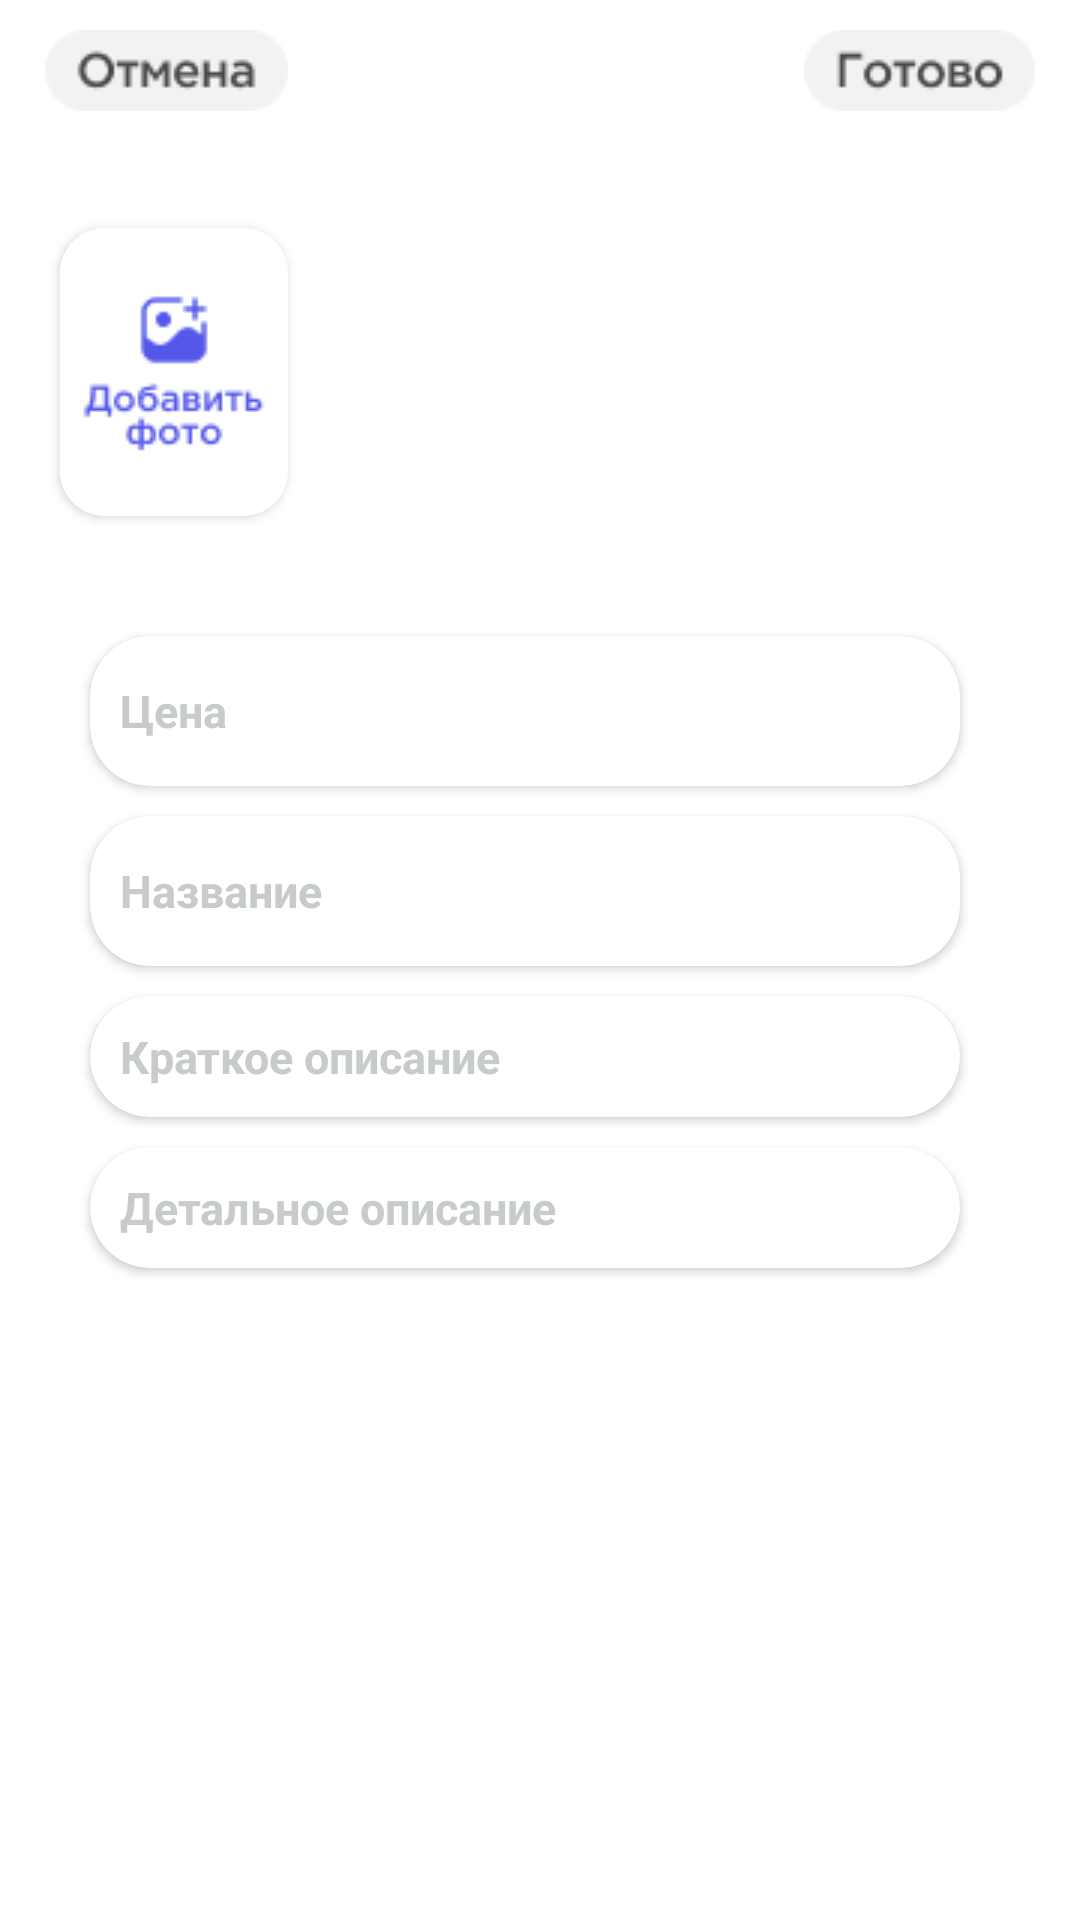

The Android layout XML behind this screen, and the referenced resources:
<!-- AndroidManifest.xml: application theme Theme.Neobis_Android_Chapter8 -->
<!-- res/layout/fragment_edit_product.xml -->
<?xml version="1.0" encoding="utf-8"?>
<androidx.constraintlayout.widget.ConstraintLayout xmlns:android="http://schemas.android.com/apk/res/android"
    xmlns:tools="http://schemas.android.com/tools"
    xmlns:app="http://schemas.android.com/apk/res-auto"
    android:layout_width="match_parent"
    android:layout_height="match_parent"
    tools:context=".view.products.EditProductFragment">

    <androidx.constraintlayout.widget.ConstraintLayout
        android:id="@+id/constraintLayout"
        android:layout_width="match_parent"
        android:layout_height="wrap_content"
        app:layout_constraintEnd_toEndOf="parent"
        app:layout_constraintStart_toStartOf="parent"
        app:layout_constraintTop_toTopOf="parent">

        <ImageView
            android:id="@+id/btn_cancel"
            android:layout_width="wrap_content"
            android:layout_height="wrap_content"
            android:layout_marginStart="15dp"
            android:layout_marginTop="10dp"
            android:src="@drawable/cancel_edit_profile"
            app:layout_constraintStart_toStartOf="parent"
            app:layout_constraintTop_toTopOf="parent" />

        <ImageView
            android:id="@+id/btn_ready"
            android:layout_width="wrap_content"
            android:layout_height="wrap_content"
            android:layout_marginTop="10dp"
            android:layout_marginEnd="15dp"
            android:src="@drawable/ready_exit_profile"
            app:layout_constraintEnd_toEndOf="parent"
            app:layout_constraintTop_toTopOf="parent" />

    </androidx.constraintlayout.widget.ConstraintLayout>


    <androidx.cardview.widget.CardView
        android:id="@+id/image_holder"
        android:layout_width="wrap_content"
        android:layout_height="wrap_content"
        android:layout_marginStart="20dp"
        android:layout_marginTop="10dp"
        android:layout_marginBottom="10dp"
        android:backgroundTint="#F6F7F7"
        app:cardCornerRadius="15dp"
        app:layout_constraintBottom_toBottomOf="parent"
        app:layout_constraintStart_toStartOf="parent"
        app:layout_constraintTop_toTopOf="parent"
        app:layout_constraintVertical_bias="0.126"
        tools:ignore="ExtraText">>

        <ImageView
            android:id="@+id/add_product_img"
            android:layout_width="match_parent"
            android:layout_height="wrap_content"
            android:layout_gravity="center"
            android:src="@drawable/add_product_img" />
    </androidx.cardview.widget.CardView>

    <LinearLayout
        android:id="@+id/image_container"
        android:layout_width="0dp"
        android:layout_height="0dp"
        android:layout_marginStart="10dp"
        android:layout_marginEnd="10dp"
        android:orientation="horizontal"
        app:layout_constraintBottom_toBottomOf="@+id/image_holder"
        app:layout_constraintEnd_toEndOf="parent"
        app:layout_constraintHorizontal_bias="1.0"
        app:layout_constraintStart_toEndOf="@+id/image_holder"
        app:layout_constraintTop_toTopOf="@+id/image_holder"
        app:layout_constraintVertical_bias="0.0" />

    <androidx.cardview.widget.CardView
        android:id="@+id/nameOfProduct"
        android:layout_width="match_parent"
        android:layout_height="50dp"
        android:layout_marginStart="30dp"
        android:layout_marginTop="40dp"
        android:layout_marginEnd="40dp"
        app:cardBackgroundColor="@color/white"
        app:cardCornerRadius="20dp"
        app:layout_constraintEnd_toEndOf="parent"
        app:layout_constraintStart_toStartOf="parent"
        app:layout_constraintTop_toBottomOf="@+id/image_holder"
        tools:ignore="ExtraText">

        <com.google.android.material.textfield.TextInputEditText
            android:id="@+id/inputPrice"
            android:layout_width="match_parent"
            android:layout_height="match_parent"
            android:layout_marginStart="10dp"
            android:background="@android:color/transparent"
            android:hint="Цена"
            android:imeOptions="actionNext"
            android:inputType="textMultiLine"
            android:textColorHint="#C7CBCB"
            android:textSize="15sp"
            android:textStyle="bold"
            tools:ignore="SpeakableTextPresentCheck" />
    </androidx.cardview.widget.CardView>


    <androidx.cardview.widget.CardView
        android:id="@+id/priceOfProduct"
        android:layout_width="match_parent"
        android:layout_height="50dp"
        android:layout_marginStart="30dp"
        android:layout_marginTop="10dp"
        android:layout_marginEnd="40dp"
        app:cardBackgroundColor="@color/white"
        app:cardCornerRadius="20dp"
        app:layout_constraintEnd_toEndOf="parent"
        app:layout_constraintStart_toStartOf="parent"
        app:layout_constraintTop_toBottomOf="@+id/nameOfProduct"
        tools:ignore="ExtraText">

        <com.google.android.material.textfield.TextInputEditText
            android:id="@+id/inputName"
            android:layout_width="match_parent"
            android:layout_height="match_parent"
            android:layout_marginStart="10dp"
            android:background="@android:color/transparent"
            android:hint="Название"
            android:imeOptions="actionNext"
            android:inputType="textMultiLine"
            android:maxLines="2"
            android:textColorHint="#C7CBCB"
            android:textSize="15sp"
            android:textStyle="bold"
            tools:ignore="SpeakableTextPresentCheck" />
    </androidx.cardview.widget.CardView>

    <androidx.cardview.widget.CardView
        android:id="@+id/manufacturerOfProduct"
        android:layout_width="match_parent"
        android:layout_height="wrap_content"
        android:layout_marginStart="30dp"
        android:layout_marginTop="10dp"
        android:layout_marginEnd="40dp"
        app:cardBackgroundColor="@color/white"
        app:cardCornerRadius="20dp"
        app:layout_constraintEnd_toEndOf="parent"
        app:layout_constraintStart_toStartOf="parent"
        app:layout_constraintTop_toBottomOf="@+id/priceOfProduct">

        <com.google.android.material.textfield.TextInputEditText
            android:id="@+id/inputShortDesc"
            android:layout_width="match_parent"
            android:layout_height="match_parent"
            android:layout_marginTop="10dp"
            android:layout_marginBottom="10dp"
            android:layout_marginStart="10dp"
            android:layout_marginEnd="15dp"
            android:background="@android:color/transparent"
            android:hint="Краткое описание"
            android:imeOptions="actionNext"
            android:inputType="textMultiLine"
            android:maxLines="50"
            android:lineSpacingExtra="8dp"
            android:textColorHint="#C7CBCB"
            android:textSize="15sp"
            android:textStyle="bold"
            tools:ignore="SpeakableTextPresentCheck" />
    </androidx.cardview.widget.CardView>

    <androidx.cardview.widget.CardView
        android:id="@+id/quantityOfProduct"
        android:layout_width="match_parent"
        android:layout_height="wrap_content"
        android:layout_marginStart="30dp"
        android:layout_marginTop="10dp"
        android:layout_marginEnd="40dp"
        app:cardBackgroundColor="@color/white"
        app:cardCornerRadius="20dp"
        app:layout_constraintEnd_toEndOf="parent"
        app:layout_constraintStart_toStartOf="parent"
        app:layout_constraintTop_toBottomOf="@+id/manufacturerOfProduct">

        <com.google.android.material.textfield.TextInputEditText
            android:id="@+id/inputFullDesc"
            android:layout_width="match_parent"
            android:layout_height="match_parent"
            android:layout_marginBottom="10dp"
            android:layout_marginTop="10dp"
            android:layout_marginStart="10dp"
            android:layout_marginEnd="15dp"
            android:background="@android:color/transparent"
            android:hint="Детальное описание"
            android:imeOptions="actionDone"
            android:inputType="textMultiLine"
            android:maxLines="50"
            android:lineSpacingExtra="8dp"
            android:textColorHint="#C7CBCB"
            android:textSize="15sp"
            android:textStyle="bold"
            tools:ignore="SpeakableTextPresentCheck" />

    </androidx.cardview.widget.CardView>

</androidx.constraintlayout.widget.ConstraintLayout>
<!-- resources referenced by this layout -->
<resources>
  <color name="white">#FFFFFFFF</color>
  <!-- drawable add_product_img: png bitmap (drawable, 2192 bytes) -->
  <!-- drawable cancel_edit_profile: png bitmap (drawable, 1660 bytes) -->
  <!-- drawable ready_exit_profile: png bitmap (drawable, 1577 bytes) -->
  <style name="Theme.Neobis_Android_Chapter8" parent="Theme.MaterialComponents.DayNight.DarkActionBar">
          
          <item name="colorPrimary">@color/purple_500</item>
          <item name="colorPrimaryVariant">@color/purple_700</item>
          <item name="colorOnPrimary">@color/white</item>
          
          <item name="colorSecondary">@color/teal_200</item>
          <item name="colorSecondaryVariant">@color/teal_700</item>
          <item name="colorOnSecondary">@color/black</item>
          
          <item name="android:statusBarColor">?attr/colorPrimaryVariant</item>
          
      </style>
  <color name="purple_500">#FF6200EE</color>
  <color name="purple_700">#FF3700B3</color>
  <color name="teal_200">#FF03DAC5</color>
  <color name="teal_700">#FF018786</color>
  <color name="black">#FF000000</color>
</resources>
